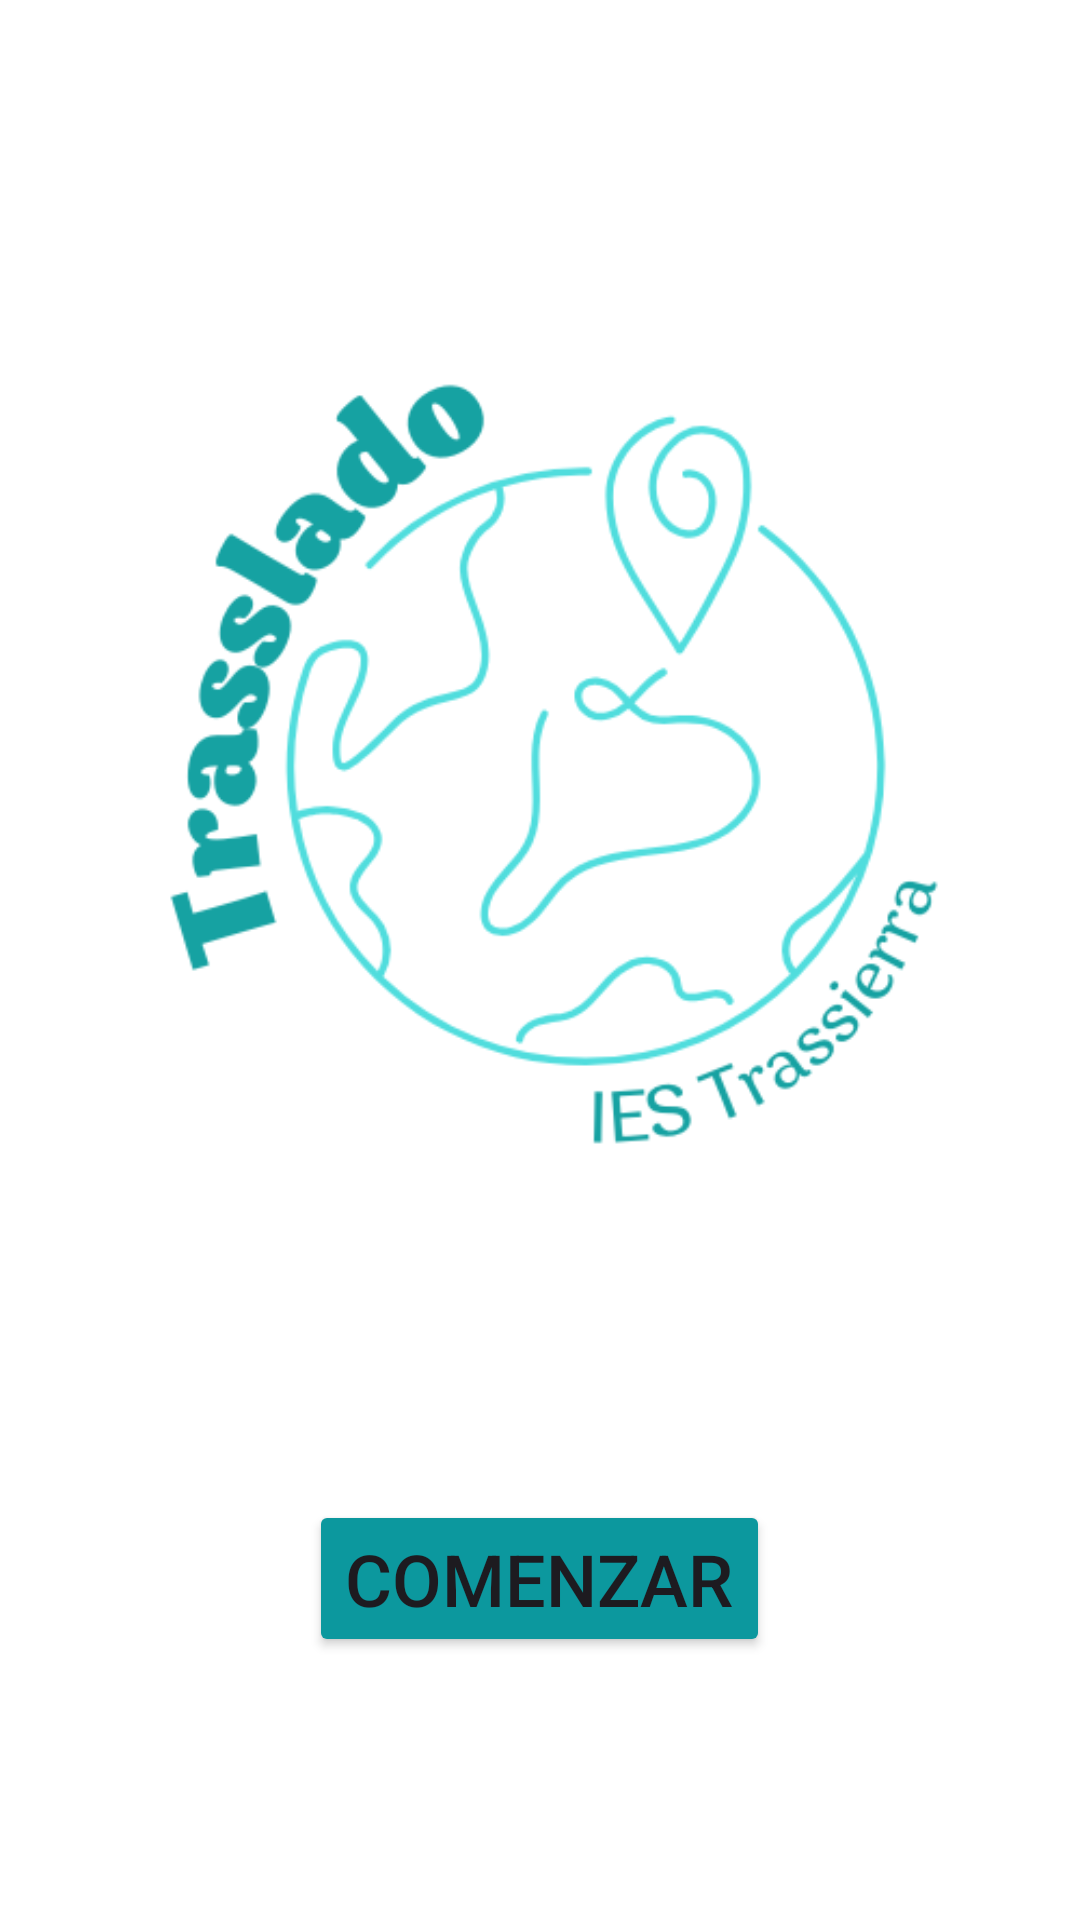

Here is an Android app screen rendered from its layout file. Give the layout XML and the strings, colors and styles it references.
<!-- AndroidManifest.xml: application theme Theme.Trasslado -->
<!-- res/layout/activity_main.xml -->
<?xml version="1.0" encoding="utf-8"?>
<LinearLayout xmlns:android="http://schemas.android.com/apk/res/android"
    xmlns:app="http://schemas.android.com/apk/res-auto"
    xmlns:tools="http://schemas.android.com/tools"
    android:layout_width="match_parent"
    android:layout_height="match_parent"
    android:orientation ="vertical"
    tools:context=".MainActivity">

    <ImageView
        android:id="@+id/imgLogo"
        android:layout_width="match_parent"
        android:layout_height="wrap_content"
        app:srcCompat="@drawable/trasslado" />

    <Button
        android:id="@+id/btnComenzar"
        android:layout_width="wrap_content"
        android:layout_height="wrap_content"
        android:layout_gravity="center"
        android:backgroundTint="@color/principal"
        android:text="COMENZAR"
        android:textSize="24sp" />
</LinearLayout>
<!-- resources referenced by this layout -->
<resources>
  <color name="principal">#0C989E</color>
  <!-- drawable trasslado: png bitmap (drawable, 41720 bytes) -->
  <style name="Theme.Trasslado" parent="Base.Theme.Trasslado">
          <item name="android:backgroundTint">#FFFFFF</item>
      </style>
  <style name="Base.Theme.Trasslado" parent="Theme.Material3.DayNight.NoActionBar">
  
      </style>
</resources>
